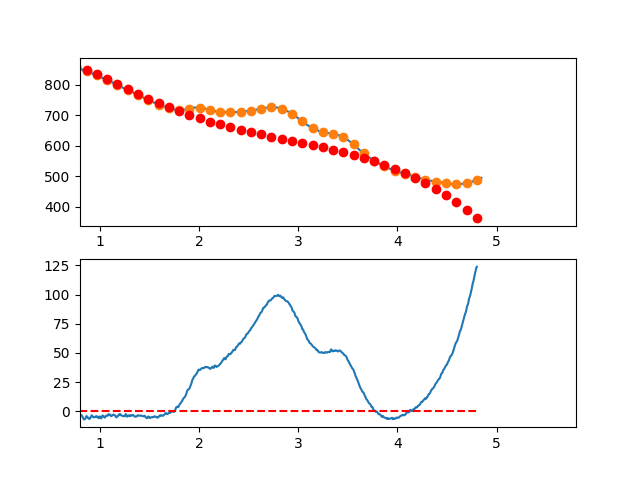

The data file committed next to this chart (first rows):
3.497376620970942263e-01, -5.910525313938933323e+00
3.549127125818158923e-01, -4.586359814065303908e+00
3.600877630665375029e-01, -4.358944087681379642e+00
3.652628135512591134e-01, -3.062390067072783495e+00
3.704378640359806685e-01, -1.912809684524177101e+00
3.756129145207023345e-01, -2.553314872321038820e+00
3.807879650054239451e-01, -4.369017562748013006e+00
3.859630154901455557e-01, -4.784029688090527088e+00
3.911380659748671662e-01, -5.917463180633490083e+00
3.963131164595887768e-01, -5.112429972662425826e+00
4.014881669443103873e-01, -2.470041996461759481e+00
4.066632174290319424e-01, -6.694111843168002451e-01
4.118382679137536084e-01, -1.794649468513057400e+00
4.170133183984752190e-01, -2.683868781335149833e+00
4.221883688831968295e-01, -1.469181055068133901e+00
4.273634193679184401e-01, -3.241698221997467044e+00
4.325384698526400507e-01, -4.343532214408128311e+00
4.377135203373616612e-01, -2.597794964585091293e+00
4.428885708220832718e-01, 9.140159518665313954e-02
4.480636213068048823e-01, 1.113945532621755774e+00
4.532386717915264929e-01, 3.719724915435222101e+00
4.584137222762481034e-01, 6.067627811342163113e+00
4.635887727609697140e-01, 7.011542288057171390e+00
4.687638232456912690e-01, 6.956356413295452512e+00
4.739388737304129906e-01, 7.218958254771678185e+00
4.791139242151345456e-01, 7.726235880200761130e+00
4.842889746998561562e-01, 6.959077357297815070e+00
4.894640251845778223e-01, 7.626370753777450773e+00
4.946390756692994328e-01, 8.306004137355103012e+00
4.998141261540209879e-01, 8.139865575744806847e+00
5.049891766387426539e-01, 9.826843136662546385e+00
5.101642271234642090e-01, 9.007824887822607707e+00
5.153392776081858750e-01, 8.943698896939622500e+00
5.205143280929074301e-01, 8.811353231729071922e+00
5.256893785776289851e-01, 8.361675959905824129e+00
5.308644290623507622e-01, 9.313555149184367110e+00
5.360394795470723173e-01, 8.764878867280003760e+00
5.412145300317938723e-01, 7.268535181907509468e+00
5.463895805165155384e-01, 8.269412160781826060e+00
5.515646310012372044e-01, 8.507397871617513374e+00
5.567396814859587595e-01, 7.917380382130090766e+00
5.619147319706804256e-01, 5.684610867926949140e+00
5.670897824554018696e-01, 4.183792936186137013e+00
5.722648329401235356e-01, 5.190993301979119678e+00
5.774398834248452017e-01, 4.784278680376814918e+00
5.826149339095667568e-01, 4.290715786449595726e+00
5.877899843942884228e-01, 4.078371335269707743e+00
5.929650348790099779e-01, 3.557312041907380262e+00
5.981400853637316439e-01, 2.512604621434206820e+00
6.033151358484533100e-01, 3.383315788920640443e+00
6.084901863331748650e-01, 3.450512259437914508e+00
6.136652368178964201e-01, 3.397260748057533419e+00
6.188402873026181972e-01, 3.358627969849749206e+00
6.240153377873396412e-01, 2.358680639886415520e+00
6.291903882720613073e-01, 6.374854732380299538e-01
6.343654387567828623e-01, 4.921091849756749070e-01
6.395404892415045284e-01, 8.586184901707838435e-01
6.447155397262261944e-01, 7.610801038940735452e-01
6.498905902109477495e-01, 9.905607412166546055e-01
6.550656406956693045e-01, -4.738728827904878926e-01
6.602406911803910816e-01, 5.884594694396128034e-02
... 809 more rows
